pico-8 play session: mixed d-pad (fixed 12-tick cycle)

[t = 1 s] mixed d-pad (1.2s cycle ×~1): → ← ↑ ↓ + 🅾/❎ taps, ~1s
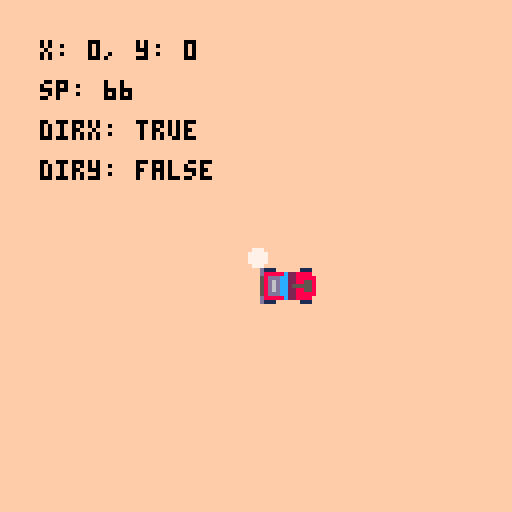
[t = 6 s] mixed d-pad (1.2s cycle ×~5): → ← ↑ ↓ + 🅾/❎ taps, ~6s
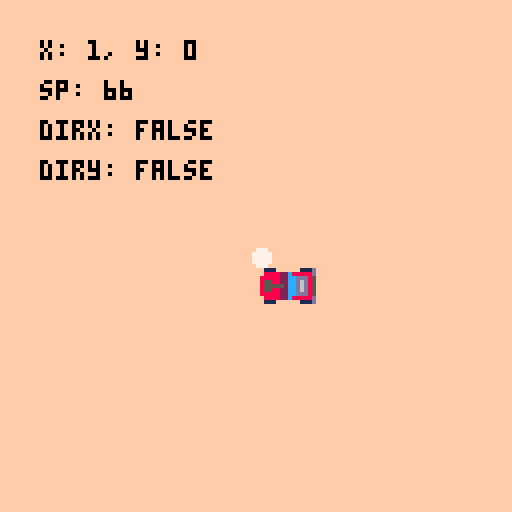
[t = 8 s] mixed d-pad (1.2s cycle ×~6): → ← ↑ ↓ + 🅾/❎ taps, ~8s
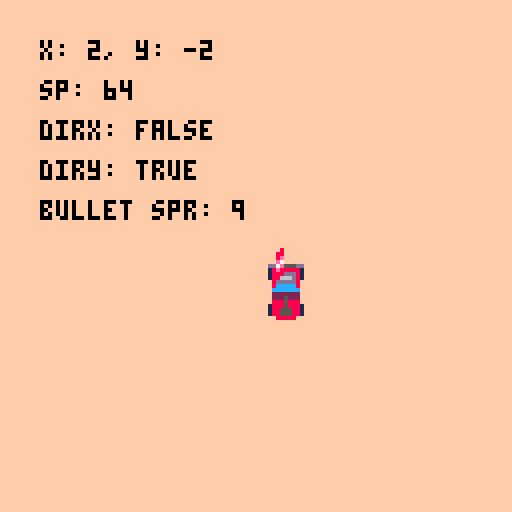

pico-8 cartridge
version 42
__lua__
--topshooter
--by eduszesz
function _init()
	rotate=1
	x=0
	y=0
	sp=64
	spbull=9
	smoke=true
end
function _update()
	if btnp(4) then
		rotate+=1
		if rotate>4 then
			rotate=1
		end
	end
	if btnp(⬆️) then
		y+=-1
	end
	if btnp(⬇️) then
		y+=1
	end
	
	if btnp(⬅️) then
		x+=-1
	end
	if btnp(➡️) then
		x+=1
	end
	if rotate==1 then
		sp=64
		dirx=false
		diry=false
	end
	if rotate==2 then
		sp=66
		dirx=false
		diry=false
	end
	if rotate==3 then
		sp=64
		dirx=false
		diry=true
	end
	if rotate==4 then
		sp=66
		dirx=true
		diry=false
	end
	if btnp(5) then
		if smoke then
			smoke=false
		else
			smoke=true
		end
	end
	if sp==64 then
		spbull=9
	else
		spbull=10
	end
	
end

function _draw()
	cls(15)
	spr(sp,64,64,2,2,dirx,diry)
	if smoke then
		circfill(64+x,64+y,2,7)
	else
		spr(spbull,64+x,64+y)
	end
	print("x: "..x..", y: "..y,10,10,0)
	print("sp: "..sp, 10,20,0)
	print("dirx: "..tostr(dirx), 10,30,0)
	print("diry: "..tostr(diry), 10,40,0)
	if not smoke then
		print("bullet spr: "..spbull,10,50)
	end
end
__gfx__
0000000000000500000000000000000000000bbd00033d00db33d000000000000000000000008000000000000000000000000000000000000000000000000000
0000000000000d00000000500000bbd005d5555b0db44b00b544b000000000000000000000088000000000000800440007006600000066000006000010000000
0070070000000500000000d05d5555b00000b4430b544b00b544b000dbbbd000000000000008e000000000000de3440006076600060066000006600010000000
0007700000dbb50000000050000b04430000b4430b500b0005bbd0003440b000dbbd0000000e700088e7e8800033000000770000007700000000000010800000
0007700000b005b0000dbb50000b04430000dbbd005bbd00050000003440b000344b00000007e000088e7e880e33d05000776700000060000006000010000000
0070070000b445b0000b445b000dbbbd00000000005000000d0000000b5555d5344b0000000e800000000000088ee50007700000007000000000000010000000
0000000000b44bd0000b445b000000000000000000d00000050000000dbb0000b5555d5000088000000000008085508070700000000000000000000010000000
0000000000d33000000d33bd0000000000000000005000000000000000000000dbb0000000080000000000000058050000570000000000000000000000000000
11611611000000000000000000000000000000000000000000000000000000000000000000000000000000000000000000000000000000000000000000000000
11611611000000000000000000000000000000000000000000000000000000000000000000000000000000000000000000000000000000000000000000000000
66611666008888000000000000000000000000000000000000000000000000000000000000000000000000000000000000000000000000000000000000000000
11111111008888000000000000000000000000000000000000000000000000000000000000000000000000000000000000000000000000000000000000000000
11111111008888000000000000000000000000000000000000000000000000000000000000000000000000000000000000000000000000000000000000000000
66611666008888000000000000000000000000000000000000000000000000000000000000000000000000000000000000000000000000000000000000000000
11611611000000000000000000000000000000000000000000000000000000000000000000000000000000000000000000000000000000000000000000000000
11611611000000000000000000000000000000000000000000000000000000000000000000000000000000000000000000000000000000000000000000000000
00000000000000000000000000000000000000000000000000000000000000000000000000000000000000000000000000000000000000000000000000000000
00000000000000000000000000000000000000000000000000000000000000000000000000000000000000000000000000000000000000000000000000000000
00000000000000000000000000000000000000000000000000000000000000000000000000000000000000000000000000000000000000000000000000000000
00000000000000000000000000000000000000000000000000000000000000000000000000000000000000000000000000000000000000000000000000000000
00000000000000000000000000000000000000000000000000000000000000000000000000000000000000000000000000000000000000000000000000000000
00000000000000000000000000000000000000000000000000000000000000000000000000000000000000000000000000000000000000000000000000000000
00000000000000000000000000000000000000000000000000000000000000000000000000000000000000000000000000000000000000000000000000000000
00000000000000000000000000000000000000000000000000000000000000000000000000000000000000000000000000000000000000000000000000000000
9fffffff000000000000000000000000000000000000000000000000000000000000000000000000000000000000000000000000000000000000000000000000
fff66fff000000000000000000000000000000000000000000000000000000000000000000000000000000000000000000000000000000000000000000000000
ff6555ff000000000000000000000000000000000000000000000000000000000000000000000000000000000000000000000000000000000000000000000000
f555551f000000000000000000000000000000000000000000000000000000000000000000000000000000000000000000000000000000000000000000000000
45555114000000000000000000000000000000000000000000000000000000000000000000000000000000000000000000000000000000000000000000000000
44551144000000000000000000000000000000000000000000000000000000000000000000000000000000000000000000000000000000000000000000000000
f444444f000000000000000000000000000000000000000000000000000000000000000000000000000000000000000000000000000000000000000000000000
ffffffff000000000000000000000000000000000000000000000000000000000000000000000000000000000000000000000000000000000000000000000000
000008888800000000000000000000000000080888000000eeeeeeeee00000000000000000000000000000000000000000000000000000000000000000000000
000188555881000000000000000000000001800008810000000000000e0000000000000000000000000000000000000000000000000000000000000000000000
000188555881000000000000000000000000005050810000000000000e0000000000000000000000000000000000000000000000000000000000000000000000
000188858881000000111000000111d000010000008100000d1110000e0111000000000000000000000000000000000000000000000000000000000000000000
000088858880000000888822c88888d000000805400000000d88888c2e8888000000000000000000000000000000000000000000000000000000000000000000
000022252220000008888822ccddd8500000000000000000058dddcc2e8888800000000000000000000000000000000000000000000000000000000000000000
000022222220000008558822ccd6d8500000002240000000058d6dcc2e8855800000000000000000000000000000000000000000000000000000000000000000
0000ccccccc0000008555552ccd6d850000000c440040000058d6dcc2e5555800000000000000000000000000000000000000000000000000000000000000000
00008ccccc80000008558822ccd6d85000000044c0040000058d6dcc228855800000000000000000000000000000000000000000000000000000000000000000
00008ddddd80000008888822ccddd85000000d0d00000000058dddcc228888800000000000000000000000000000000000000000000000000000000000000000
00018d666d81000000888822c88888d000000d60008100000d88888c228888000000000000000000000000000000000000000000000000000000000000000000
00018ddddd81000000111000000111d000000dddd08100000d111000000111000000000000000000000000000000000000000000000000000000000000000000
00018888888100000000000000000000000000000081000000000000000000000000000000000000000000000000000000000000000000000000000000000000
000dd55555dd00000000000000000000000d055555dd000000000000000000000000000000000000000000000000000000000000000000000000000000000000
__gff__
0000000000000000000000000000000000000004000404040400000000000000000000000000000000000000000000000100000000000000000000000000000000000000000000000000000000000000000000000000000000000000000000000000000000000000000000000000000000000000000000000000000000000000
0000000000000000000000000000000000000000000000000000000000000000000000000000000000000000000000000000000000000000000000000000000000000000000000000000000000000000000000000000000000000000000000000000000000000000000000000000000000000000000000000000000000000000
